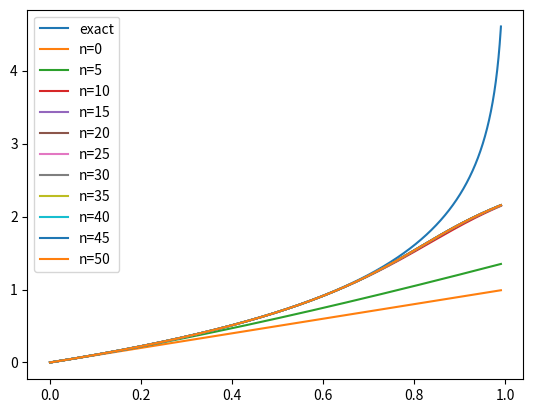

This chart was generated by the following Python code:
import numpy as np
import matplotlib.pyplot as plt

if __name__ == "__main__":
    values = np.linspace(0, 0.99, 10000)
    exact = -np.log(1 - values)
    approximate = values.copy()
    list_approx = list()
    list_approx.append(approximate.copy())
    for i in range(100):
        approximate = values + 0.5 * approximate ** 2 * (
                    1 - approximate / 3 * (1 - approximate / 4 * (1 - approximate / 5)))
        if i % 10 == 0:
            list_approx.append(approximate.copy())
    fig, ax1 = plt.subplots(1, 1)
    fig: plt.Figure
    ax1: plt.Axes
    ax1.plot(values, exact, label="exact")
    for i, a in enumerate(list_approx):
        ax1.plot(values, a, label=f"n={5 * i}")

    ax1.legend()

    plt.show()
